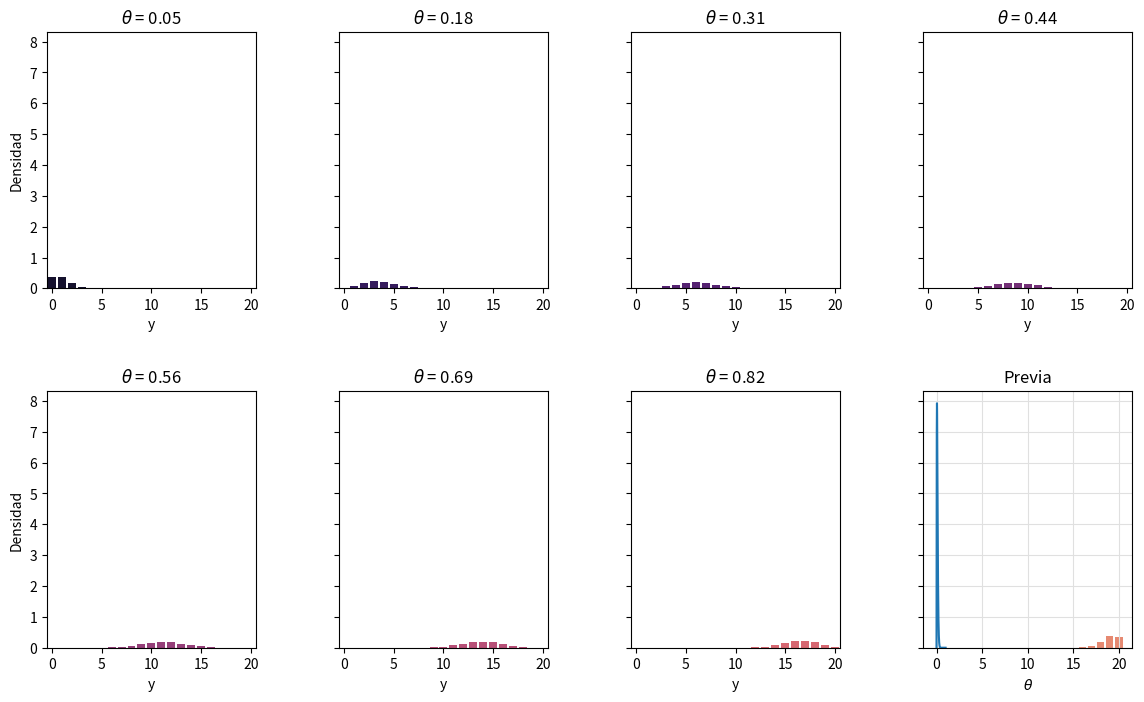
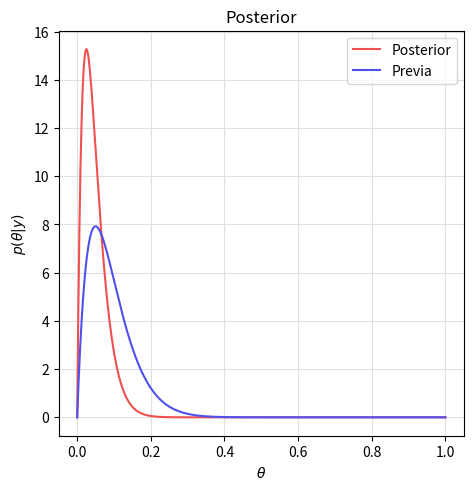

Reproduce these figures in Python, in order.
import numpy as np
import scipy.stats as st
import seaborn as sns
import matplotlib.pyplot as plt
%matplotlib inline

n = 20
m = 8
theta = np.linspace(start = 0.05, stop = 0.95, num = m)
col = sns.color_palette('magma', n_colors = 10)
f, axes = plt.subplots(2, 4, figsize = (14, 8), sharey = True)
plt.subplots_adjust(wspace = 0.4, hspace = 0.4)
for i in range(m):
    sns.barplot(x = np.arange(0, n+1), y = st.binom.pmf(range(n+1), n, theta[i]), color = col[i], ax = axes[int(i>3),i%4])
    axes[int(i>3),i%4].set_ylabel('Densidad')
    axes[int(i>3),i%4].set_xlabel('y')
    axes[int(i>3),i%4].set_title(r'$\theta$ = ' + str(round(theta[i], 2)))
    axes[int(i>3),i%4].set_xticks(np.linspace(0, 20, 5))

a = 2
b = 20
x = np.linspace(0, 1, 1000)
plt.rcParams["figure.figsize"] = (7, 6)
plt.plot(x,st.beta.pdf(x, a, b))
plt.grid(color = '#e0e0e0')
plt.title('Previa')
plt.xlabel(r'$\theta$')
plt.ylabel(r'$p(\theta)$')
plt.show()

a = 2
b = 20
n = 20
y = 0
f = plt.figure(figsize = (4.5, 4.5),dpi = 100)
axes = f.add_axes([0.1, 0.1, 0.9, 0.9])
axes.set_xlabel(r'$\theta$')
axes.set_ylabel(r'$p(\theta|y)$')
axes.plot(x,st.beta.pdf(x, a+y, b+n-y),color = '#ef5050', label = 'Posterior')
axes.plot(x,st.beta.pdf(x, a, b), color = '#5050ef', label = 'Previa')
plt.grid(color = '#e0e0e0')
plt.title('Posterior')
plt.legend(loc = 0)
plt.show()